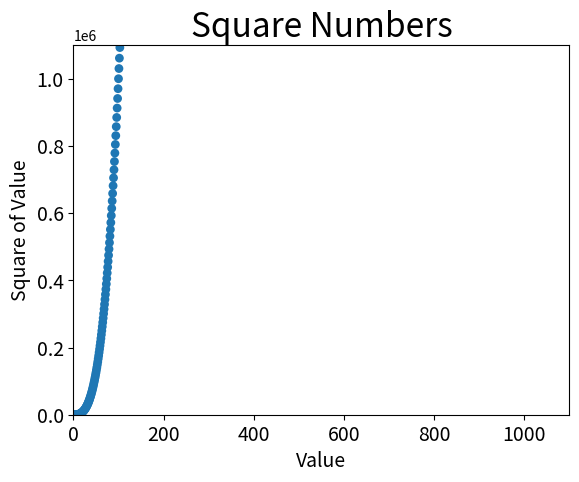

This figure's Python source:
import matplotlib.pyplot as plt

input_values = [1, 2, 3, 4, 5]
cube = [x**3 for x in input_values]

plt.plot(input_values, cube)

plt.show()

x_values = list(range(1, 5000))
y_values = [x**3 for x in x_values]

plt.scatter(x_values, y_values, edgecolor='none', s=40)

plt.title("Square Numbers", fontsize=24)
plt.xlabel("Value", fontsize=14)
plt.ylabel("Square of Value", fontsize=14)

plt.tick_params(axis='both', which='major', labelsize=14)

plt.axis([0, 1100, 0, 1100000])

plt.show()
